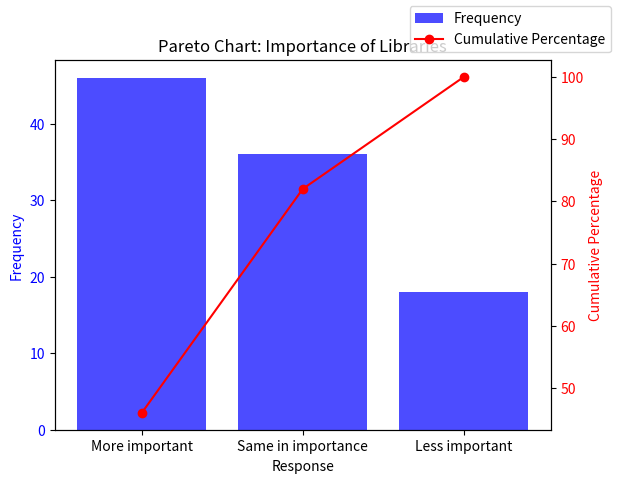

The matplotlib source for this figure:
import matplotlib.pyplot as plt
import pandas as pd

# Data
data = {
    'Response': ['More important', 'Same in importance', 'Less important'],
    'Frequency': [46, 36, 18]
}

# Create DataFrame
df = pd.DataFrame(data)

# Sort by frequency in descending order
df = df.sort_values(by='Frequency', ascending=False)

# Calculate cumulative percentage
df['Cumulative Percentage'] = df['Frequency'].cumsum() / df['Frequency'].sum() * 100

# Plot Pareto chart
fig, ax1 = plt.subplots()

# Bar plot for frequencies
ax1.bar(df['Response'], df['Frequency'], color='blue', alpha=0.7, label='Frequency')
ax1.set_xlabel('Response')
ax1.set_ylabel('Frequency', color='blue')
ax1.tick_params(axis='y', labelcolor='blue')

# Line plot for cumulative percentage
ax2 = ax1.twinx()
ax2.plot(df['Response'], df['Cumulative Percentage'], color='red', marker='o', label='Cumulative Percentage')
ax2.set_ylabel('Cumulative Percentage', color='red')
ax2.tick_params(axis='y', labelcolor='red')

# Add title and legend
plt.title('Pareto Chart: Importance of Libraries')
fig.legend(loc='upper right')

# Show plot
plt.show()
